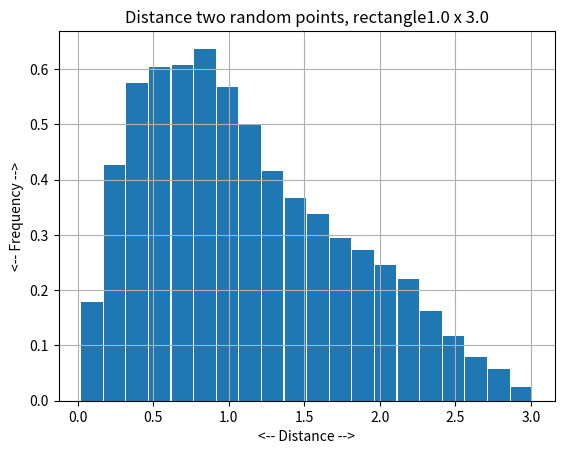
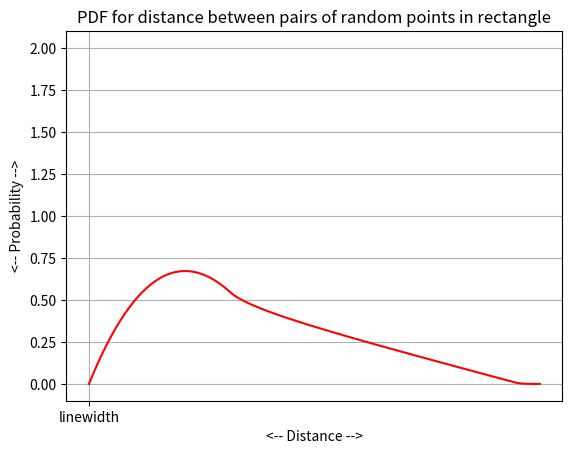
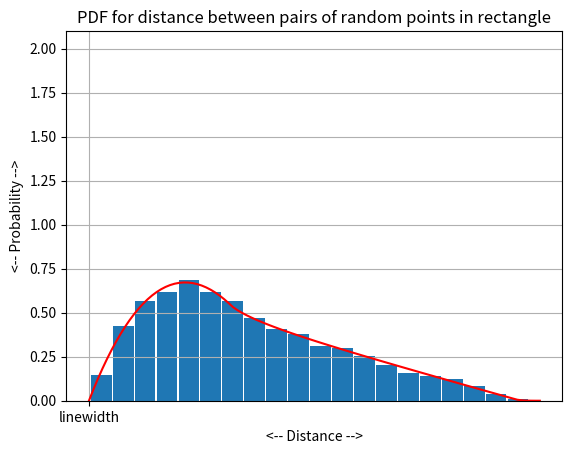

The script that saved these images, in order:
#! /usr/bin/env python3
#
def rectangle_distance_test ( ):

#*****************************************************************************80
#
## rectangle_distance_test() tests rectangle_distance().
#
#  Licensing:
#
#    This code is distributed under the MIT license.
#
#  Modified:
#
#    18 May 2023
#
#  Author:
#
#    John Burkardt
#
  import matplotlib.pyplot as plt
  import numpy as np
  import platform

  print ( '' )
  print ( 'rectangle_distance_test():' )
  print ( '  python version: ' + platform.python_version ( ) )
  print ( '  numpy version:  ' + np.version.version )
  print ( '  Test rectangle_distance().' )

  a = 1.0
  b = 3.0

  n = 10000
  mu, var = rectangle_distance_stats ( n, a, b )
  a = min ( a, b )
  b = max ( a, b )
  d = np.sqrt ( a**2 + b**2 )
  mu_exact = ( 1.0 / 15.0 ) * \
    ( \
        a**3 / b**3 + b**3 / a**3 + d * ( 3.0 - a**2 / b**3 - b**2 / a**3 ) \
      + 2.5 * \
      ( \
          b**2 / a * np.log ( ( a + d ) / b ) \
        + a**2 / b * np.log ( ( b + d ) / a ) \
      ) \
    )
  print ( '' )
  print ( '  Using N = ', n, ' sample points,' )
  print ( '  Short rectangle side a =  ', a )
  print ( '  Long rectangle side b =   ', b )
  print ( '  Estimated mean distance = ', mu )
  print ( '  Exact mean distance     = ', mu_exact )
  print ( '  Estimated variance      = ', var )
 
  n = 10000
  plt.clf ( )
  rectangle_distance_histogram ( n, a, b )
  filename = 'rectangle_distance_histogram.png'
  plt.savefig ( filename )
  print ( '  Graphics saved as "' + filename + '"' )

  plt.clf ( )
  rectangle_distance_pdf ( a, b )
  filename = 'rectangle_distance_pdf.png'
  plt.savefig ( filename )
  print ( '  Graphics saved as "' + filename + '"' )

  plt.clf ( )
  n = 10000
  rectangle_distance_histogram ( n, a, b )
  rectangle_distance_pdf ( a, b )
  filename = 'rectangle_distance_compare.png'
  plt.savefig ( filename )
  print ( '  Graphics saved as "' + filename + '"' )
#
#  Terminate.
#
  print ( '' )
  print ( 'rectangle_distance_test():' )
  print ( '  Normal end of execution.' )

  return

def rectangle_distance_histogram ( n, a, b ):

#*****************************************************************************80
#
## rectangle_distance_histogram() histograms rectangle distance statistics.
#
#  Licensing:
#
#    This code is distributed under the MIT license.
#
#  Modified:
#
#    18 May 2023
#
#  Author:
#
#    John Burkardt
#
#  Input:
#
#    integer n: the number of pairs of sample points to use.
#
#    real a, b: the length of the two sides.
#
  import matplotlib.pyplot as plt
  import numpy as np

  p = rectangle_sample ( n, a, b )
  q = rectangle_sample ( n, a, b )
  t = np.zeros ( n )
  for i in range ( 0, n ):
    t[i] = np.linalg.norm ( p[i,:] - q[i,:] )

  dmin = 0.0
  dmax = np.sqrt ( a**2 + b**2 )
  plt.hist ( t, bins = 20, rwidth = 0.95, density = True )
  plt.grid ( True )
  plt.xlabel ( '<-- Distance -->' )
  plt.ylabel ( '<-- Frequency -->' )
  s = 'Distance two random points, rectangle' + str ( a ) + ' x ' + str ( b )
  plt.title ( s )

  return

def rectangle_distance_pdf ( a, b ):

#*****************************************************************************80
#
## rectangle_distance_pdf() plots the PDF for the rectangle distance problem.
#
#  Licensing:
#
#    This code is distributed under the MIT license.
#
#  Modified:
#
#    18 May 2023
#
#  Author:
#
#    John Burkardt
#
#  Reference:
#
#    Brahim Gaboune, Gilbert Laporte, Francois Soumis,
#    Expected Distances between Two Uniformly Distributed Random Points
#    in Rectangles and Rectangular Parallelipipeds,
#    The Journal of the Operational Research Society,
#    Volume 44, Number 5, May 1993, pages 513-519.
#    [This reference gives an INCOMPLETE version of PDF!]
#
#    A Mathai, P Moschopoulos, G Pederzoli,
#    Random points associated with rectangles,
#    Rendiconti del Circolo Matematico di Palermo,
#    Volume 47, Number II, pages 163-190, 1999.
#
#  Input:
#
#    real a, b: the length of the sides.
#
  import matplotlib.pyplot as plt
  import numpy as np

  n = 101
  d = np.linspace ( 0.0, np.sqrt ( a**2 + b**2 ), n )
  pdf = np.zeros ( n )
#
#  Guarantee a <= b.
#
  if ( b < a ):
    t = a
    a = b
    b = a

  s = d**2

  i1 = np.where ( ( 0.0  <= d ) & ( d <= a ) )
  i2 = np.where ( ( a    <  d ) & ( d <= b ) )
  i3 = np.where ( ( b    <  d ) & ( d <= np.sqrt ( a**2 + b**2 ) ) )

  pdf[i1] = \
    - 2.0 * d[i1] / a**2 / b \
    - 2.0 * d[i1] / a / b**2 \
    + np.pi / a / b \
    + d[i1]**2 / a**2 / b**2

  pdf[i2] = \
    - 2.0 * d[i2] / a**2 / b \
    - 1.0 / b**2 \
    + 2.0 * np.arcsin ( a / d[i2] ) / a / b \
    + 2.0 * np.sqrt ( d[i2]**2 - a**2 ) / a**2 / b

  pdf[i3] = \
    - 1.0 / b**2 \
    + 2.0 * np.arcsin ( a / d[i3] ) / a / b \
    + 2.0 * np.sqrt ( d[i3]**2 - a**2 ) / a**2 / b \
    - 1.0 / a**2 \
    + 2.0 * np.arcsin ( b / d[i3] ) / a / b \
    + 2.0 * np.sqrt ( d[i3]**2 - b**2 ) / a / b**2 \
    - np.pi / a / b \
    - d[i3]**2 / a**2 / b**2

  pdf = 2.0 * d * pdf

  plt.plot ( d, pdf, 'r-', 'linewidth', 2 )
  plt.grid ( True )
  plt.xlabel ( '<-- Distance -->' )
  plt.ylabel ( '<-- Probability -->' )
  plt.title ( 'PDF for distance between pairs of random points in rectangle' )

  return

def rectangle_distance_stats ( n, a, b ):

#*****************************************************************************80
#
## rectangle_distance_stats() estimates rectangle distance statistics.
#
#  Licensing:
#
#    This code is distributed under the MIT license.
#
#  Modified:
#
#    18 May 2023
#
#  Author:
#
#    John Burkardt
#
#  Input:
#
#    integer n: the number of pairs of sample points to use.
#
#    real a, b: the length of the two sides.
#
#  Output:
#
#    real mu, var: the estimated mean and variance of the
#    distance between two random points in the rectangle.
#
  import numpy as np

  p = rectangle_sample ( n, a, b )
  q = rectangle_sample ( n, a, b )
  t = np.zeros ( n )
  for i in range ( 0, n ):
    t[i] = np.linalg.norm ( p[i,:] - q[i,:] )

  mu = np.mean ( t )
  var = np.var ( t )

  return mu, var

def rectangle_sample ( n, a, b ):

#*****************************************************************************80
#
## rectangle_sample() samples points from a rectangle.
#
#  Licensing:
#
#    This code is distributed under the MIT license.
#
#  Modified:
#
#    18 May 2023
#
#  Author:
#
#    John Burkardt
#
#  Input:
#
#    integer n: the number of sample points.
#
#    real a, b: the lengths of the two sides of the rectangle.
#
#  Output:
#
#    real P(n,2): randomly selected points.
#
  from numpy.random import default_rng
  import numpy as np

  rng = default_rng ( )

  S = np.array ( [ \
    [   a, 0.0 ], \
    [   0.0, b ] ] )

  R = rng.random ( size = [ n, 2 ] )

  P = np.matmul ( R, S )

  return P

def timestamp ( ):

#*****************************************************************************80
#
## timestamp() prints the date as a timestamp.
#
#  Licensing:
#
#    This code is distributed under the MIT license. 
#
#  Modified:
#
#    21 August 2019
#
#  Author:
#
#    John Burkardt
#
  import time

  t = time.time ( )
  print ( time.ctime ( t ) )

  return

if ( __name__ == '__main__' ):
  timestamp ( )
  rectangle_distance_test ( )
  timestamp ( )
